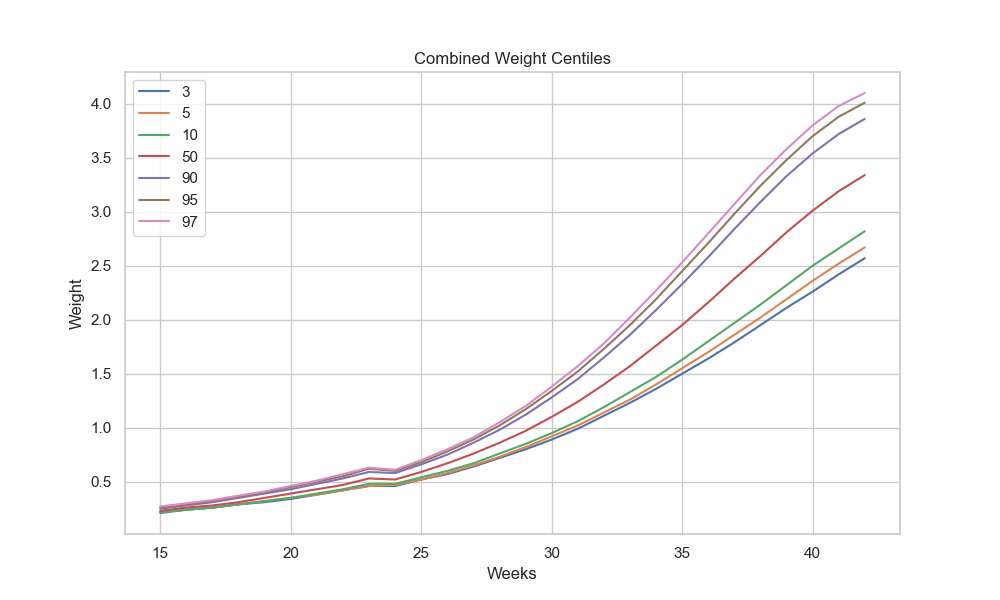

The table this chart was drawn from, first rows:
weeks, 3, 5, 10, 50, 90, 95, 97
15, 0.21, 0.22, 0.22, 0.23, 0.25, 0.26, 0.27
16, 0.24, 0.24, 0.24, 0.26, 0.28, 0.29, 0.3
17, 0.26, 0.26, 0.26, 0.28, 0.31, 0.32, 0.33
18, 0.29, 0.29, 0.29, 0.31, 0.35, 0.36, 0.37
19, 0.31, 0.32, 0.32, 0.35, 0.39, 0.4, 0.41
20, 0.34, 0.35, 0.35, 0.39, 0.43, 0.45, 0.46
21, 0.38, 0.38, 0.39, 0.43, 0.48, 0.5, 0.51
22, 0.42, 0.42, 0.43, 0.47, 0.53, 0.55, 0.57
23, 0.46, 0.46, 0.48, 0.53, 0.59, 0.62, 0.63
24, 0.46, 0.47, 0.48, 0.52, 0.58, 0.6, 0.61
25, 0.52, 0.52, 0.54, 0.59, 0.66, 0.68, 0.7
26, 0.57, 0.58, 0.6, 0.67, 0.75, 0.78, 0.8
27, 0.64, 0.65, 0.67, 0.76, 0.86, 0.89, 0.91
28, 0.72, 0.73, 0.76, 0.86, 0.98, 1.02, 1.05
29, 0.8, 0.82, 0.85, 0.97, 1.12, 1.17, 1.2
30, 0.89, 0.92, 0.95, 1.1, 1.28, 1.34, 1.38
31, 0.99, 1.02, 1.06, 1.24, 1.45, 1.52, 1.57
32, 1.11, 1.14, 1.19, 1.4, 1.65, 1.73, 1.78
33, 1.23, 1.26, 1.33, 1.57, 1.86, 1.95, 2.02
34, 1.36, 1.4, 1.47, 1.76, 2.09, 2.19, 2.27
35, 1.5, 1.55, 1.63, 1.95, 2.33, 2.45, 2.53
36, 1.64, 1.7, 1.8, 2.16, 2.58, 2.71, 2.8
37, 1.79, 1.86, 1.97, 2.38, 2.84, 2.98, 3.07
38, 1.95, 2.02, 2.14, 2.59, 3.09, 3.24, 3.34
39, 2.11, 2.19, 2.32, 2.81, 3.33, 3.48, 3.58
40, 2.26, 2.36, 2.5, 3.01, 3.54, 3.7, 3.8
41, 2.42, 2.52, 2.66, 3.19, 3.72, 3.88, 3.98
42, 2.57, 2.67, 2.82, 3.34, 3.86, 4.01, 4.1
